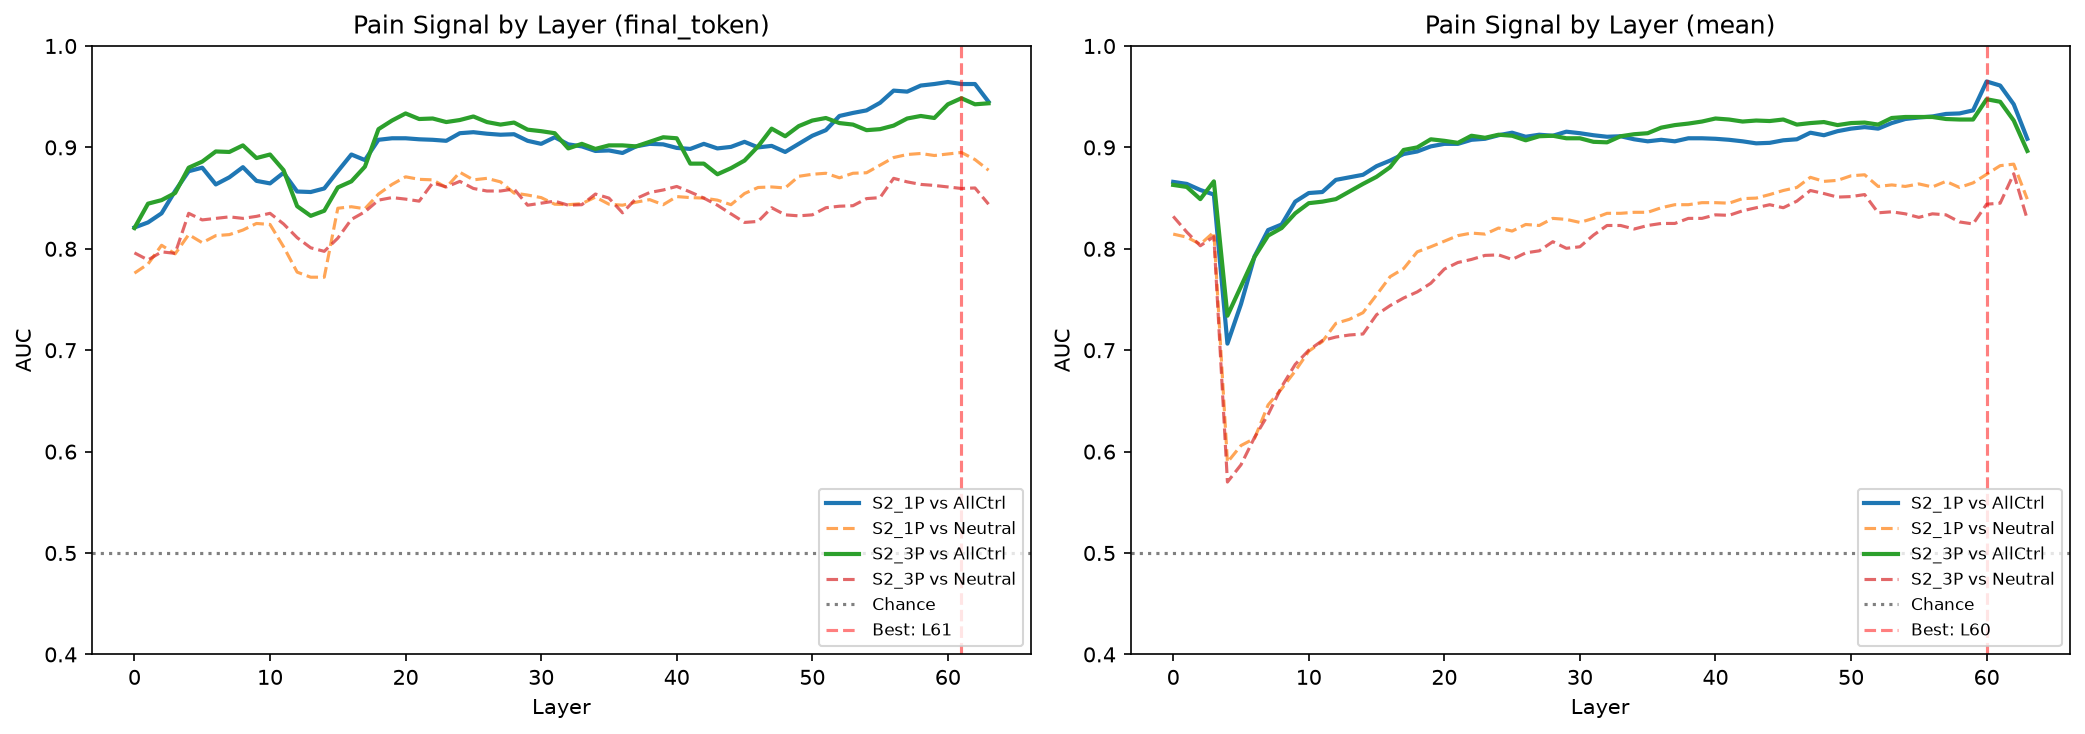

Values plotted in this chart, from the file beside it:
dataset, extraction, layer, auc_vs_all_controls, auc_vs_neutral, auc_std
S2_1P, final_token, 0, 0.821, 0.776, 0.03093
S2_1P, final_token, 1, 0.826, 0.785, 0.01463
S2_1P, final_token, 2, 0.835, 0.8035, 0.0251
S2_1P, final_token, 3, 0.857, 0.795, 0.01756
S2_1P, final_token, 4, 0.8765, 0.814, 0.02849
S2_1P, final_token, 5, 0.88, 0.806, 0.02788
S2_1P, final_token, 6, 0.8635, 0.813, 0.02931
S2_1P, final_token, 7, 0.8705, 0.814, 0.03404
S2_1P, final_token, 8, 0.8805, 0.8185, 0.03104
S2_1P, final_token, 9, 0.867, 0.825, 0.03322
S2_1P, final_token, 10, 0.8645, 0.824, 0.0221
S2_1P, final_token, 11, 0.875, 0.802, 0.03138
S2_1P, final_token, 12, 0.8565, 0.777, 0.03964
S2_1P, final_token, 13, 0.856, 0.772, 0.03488
S2_1P, final_token, 14, 0.8595, 0.772, 0.04097
S2_1P, final_token, 15, 0.8765, 0.84, 0.03415
S2_1P, final_token, 16, 0.893, 0.8415, 0.03533
S2_1P, final_token, 17, 0.8875, 0.8395, 0.0338
S2_1P, final_token, 18, 0.9075, 0.854, 0.02302
S2_1P, final_token, 19, 0.909, 0.8635, 0.02453
S2_1P, final_token, 20, 0.909, 0.871, 0.02892
S2_1P, final_token, 21, 0.908, 0.8685, 0.02619
S2_1P, final_token, 22, 0.9075, 0.868, 0.0324
S2_1P, final_token, 23, 0.9065, 0.8605, 0.03262
S2_1P, final_token, 24, 0.914, 0.8755, 0.02956
S2_1P, final_token, 25, 0.915, 0.868, 0.03209
S2_1P, final_token, 26, 0.9135, 0.8695, 0.02961
S2_1P, final_token, 27, 0.9125, 0.866, 0.02872
S2_1P, final_token, 28, 0.913, 0.855, 0.02939
S2_1P, final_token, 29, 0.9065, 0.853, 0.03281
S2_1P, final_token, 30, 0.9035, 0.8505, 0.02935
S2_1P, final_token, 31, 0.91, 0.844, 0.02302
S2_1P, final_token, 32, 0.903, 0.8435, 0.02754
S2_1P, final_token, 33, 0.901, 0.8445, 0.03441
S2_1P, final_token, 34, 0.8965, 0.851, 0.03566
S2_1P, final_token, 35, 0.897, 0.844, 0.03473
S2_1P, final_token, 36, 0.8945, 0.843, 0.03407
S2_1P, final_token, 37, 0.901, 0.846, 0.03044
S2_1P, final_token, 38, 0.9035, 0.8485, 0.02095
S2_1P, final_token, 39, 0.903, 0.8435, 0.02153
S2_1P, final_token, 40, 0.8995, 0.8515, 0.01819
S2_1P, final_token, 41, 0.8985, 0.8505, 0.02262
S2_1P, final_token, 42, 0.9035, 0.85, 0.02183
S2_1P, final_token, 43, 0.899, 0.848, 0.02295
S2_1P, final_token, 44, 0.9005, 0.8435, 0.01984
S2_1P, final_token, 45, 0.9055, 0.8545, 0.02977
S2_1P, final_token, 46, 0.9, 0.8605, 0.03431
S2_1P, final_token, 47, 0.9015, 0.861, 0.03764
S2_1P, final_token, 48, 0.8955, 0.86, 0.04011
S2_1P, final_token, 49, 0.9035, 0.8715, 0.05349
S2_1P, final_token, 50, 0.9115, 0.8735, 0.05108
S2_1P, final_token, 51, 0.917, 0.8745, 0.04532
S2_1P, final_token, 52, 0.931, 0.87, 0.03423
S2_1P, final_token, 53, 0.934, 0.8745, 0.03304
S2_1P, final_token, 54, 0.9365, 0.875, 0.03081
S2_1P, final_token, 55, 0.944, 0.8825, 0.03173
S2_1P, final_token, 56, 0.956, 0.89, 0.02897
S2_1P, final_token, 57, 0.955, 0.893, 0.03082
S2_1P, final_token, 58, 0.961, 0.894, 0.02695
S2_1P, final_token, 59, 0.9625, 0.892, 0.02688
... 196 more rows
